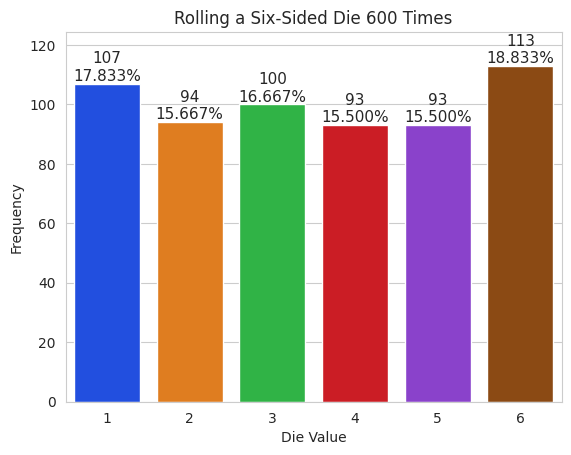

Source code (Python):
# coding: utf-8
import matplotlib.pyplot as plt
import numpy as np
import random
import seaborn as sns
rolls = [random.randrange(1,7) for i in range(600)]
values, frequencies = np.unique(rolls, return_counts=True)
title = f'Rolling a Six-Sided Die {len(rolls):,} Times'
sns.set_style('whitegrid')
axes = sns.barplot(x=values, y=frequencies, palette='bright')
axes.set_title(title)
axes.set(xlabel='Die Value', ylabel='Frequency')
axes.set_ylim(top=max(frequencies)*1.10)
for bar, frequency in zip(axes.patches, frequencies):
    text_x = bar.get_x()+ bar. get_width()/2.0
    text_y = bar.get_height()
    text = f'{frequency:,}\n{frequency / len(rolls):.3%}'
    axes.text(text_x, text_y ,text, fontsize=11, ha='center', va='bottom')
    
